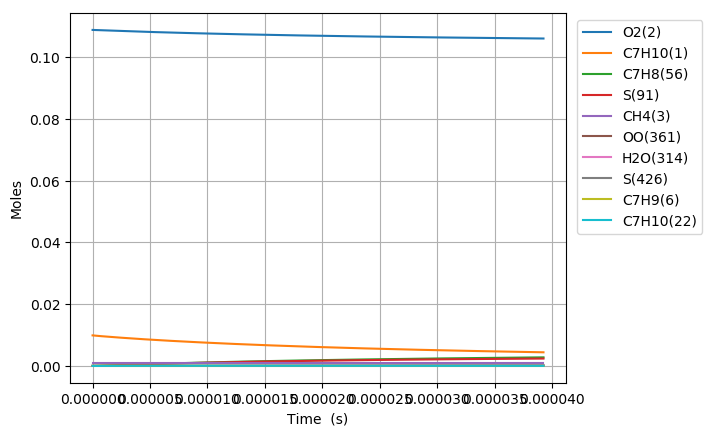

Source data for this figure (header and first rows):
Time (s), Volume (m^3), N2, Ar, He, Ne, C7H10(1), O2(2), CH4(3), C7H10(22), C7H9(6), C7H11(26), S(72), C7H9O2(62), C7H9O2(61), S(86), S(91), S(127), C7H8(56), S(123), C7H8(208), C7H11O(87), OH(D)(150), S(292)
0.0, 0.002157, 0.8813, 0.0, 0.0, 0.0, 0.00989, 0.1088, 0.001, 0.0, 0.0, 0.0, 0.0, 0.0, 0.0, 0.0, 0.0, 0.0, 0.0, 0.0, 0.0, 0.0, 0.0, 0.0
2.1334786584083942e-18, 0.002157, 0.8813, 0.0, 0.0, 0.0, 0.00989, 0.1088, 0.001, 4.9662428052772083e-17, 3.8568566873129222e-16, 3.8568563618383198e-16, 3.6212521626204746e-24, 3.5996361682474882e-24, 2.7801718634293462e-24, 6.7022323549499704e-34, 1.2705880964618214e-38, 1.0173210966039859e-33, 7.4839290258726651e-29, 3.4540853982546004e-39, 7.516078575093336e-43, 5.7148470825506944e-53, 6.8236506953966921e-47, 1.5088529047699302e-58
5.973740243543504e-18, 0.002157, 0.8813, 0.0, 0.0, 0.0, 0.00989, 0.1088, 0.001, 1.3905479854763372e-16, 1.0799198519013189e-15, 1.0799197695814216e-15, 2.1872362774129174e-23, 2.1617083872109517e-23, 1.6792226735653759e-23, 7.9208792518577781e-33, 1.50844223163261e-37, 1.1903327372877457e-32, 4.5202930633308933e-28, 4.0997706830115328e-38, 8.923088334111987e-42, 1.2783856171399512e-51, 1.5264224360060499e-45, 6.2263103749076267e-57
1.3654263413813724e-17, 0.002157, 0.8813, 0.0, 0.0, 0.0, 0.00989, 0.1088, 0.001, 3.1783953953684437e-16, 2.4683881370329003e-15, 2.4683879894433713e-15, 1.0530600856809178e-22, 1.0282775443345724e-22, 8.0847228024831055e-23, 7.7015398935591572e-32, 1.480997598238518e-36, 1.1333456903179443e-31, 2.1763264589018496e-27, 4.0232328246848049e-37, 8.7607407236386111e-41, 2.5258623415525998e-50, 3.0159495425131868e-44, 2.4630547288010124e-55
2.9015309754354163e-17, 0.002157, 0.8813, 0.0, 0.0, 0.0, 0.00989, 0.1088, 0.001, 6.7540902151321522e-16, 5.2453243899521656e-15, 5.2453242414343691e-15, 4.5989898001474814e-22, 4.384629281579461e-22, 3.5308007299209261e-22, 6.6818084935171654e-31, 1.3099257216987265e-35, 9.4482131547888154e-31, 9.5045888231997843e-27, 3.5550463598039127e-36, 7.7487754036385102e-40, 4.4945933974151063e-49, 5.3667069447840529e-43, 8.790383263496721e-54
5.973740243543505e-17, 0.002157, 0.8813, 0.0, 0.0, 0.0, 0.00989, 0.1088, 0.001, 1.3905479854577561e-15, 1.0799195681566389e-14, 1.0799195994484916e-14, 1.9199874950725668e-21, 1.7474431201632209e-21, 1.4740313484271368e-21, 5.4092975828748581e-30, 1.1010716937864185e-34, 7.1187410646044011e-30, 3.9679782549613468e-26, 2.9824305429858979e-35, 6.5133117180485328e-39, 7.5806412743826903e-48, 9.0516880956340935e-42, 2.970014973433265e-52
1.211815877975968e-16, 0.002157, 0.8813, 0.0, 0.0, 0.0, 0.00989, 0.1088, 0.001, 2.820825913314032e-15, 2.1906933784059126e-14, 2.1906936496861338e-14, 7.8437736374932184e-21, 6.5401275009840807e-21, 6.0218300530679742e-21, 4.129181307463092e-29, 9.027254188221503e-34, 4.8270543091099316e-29, 1.6210482201115598e-25, 2.4357183461690021e-34, 5.3400050468701039e-38, 1.24507417197075e-46, 1.4867268847922944e-40, 9.7643855528401629e-51
2.4406995852192034e-16, 0.002157, 0.8813, 0.0, 0.0, 0.0, 0.00989, 0.1088, 0.001, 5.6813817688953617e-15, 4.412239430209755e-14, 4.4122405486724858e-14, 3.1705772983055503e-20, 2.2588764954851129e-20, 2.4340643556794816e-20, 2.9366137368810381e-28, 7.3105096792900144e-33, 2.8951417377979317e-28, 6.5525334003245869e-25, 1.9573586206731541e-33, 4.3244724174386241e-37, 2.0181618771250855e-45, 2.4099978912920384e-39, 3.1668125419611088e-49
4.898466999705674e-16, 0.002157, 0.8813, 0.0, 0.0, 0.0, 0.00989, 0.1088, 0.001, 1.1402493479533135e-14, 8.8553263164959636e-14, 8.8553295406969067e-14, 1.2748740503304825e-19, 6.9967480030577206e-20, 9.7868196019541791e-20, 1.8969844612790167e-27, 5.8841425565028444e-32, 1.526812931976408e-27, 2.6347429978585434e-24, 1.551600345418924e-32, 3.4807085749948496e-36, 3.2496818902469173e-44, 3.881065348153209e-38, 1.02007462809501e-47
9.814001828678613e-16, 0.002157, 0.8813, 0.0, 0.0, 0.0, 0.00989, 0.1088, 0.001, 2.284471689870914e-14, 1.7741482770271545e-13, 1.7741488301012242e-13, 5.112806051335846e-19, 1.9036922800155175e-19, 3.9245955479159215e-19, 1.087193959741328e-26, 4.721667279346632e-31, 7.2156414130947136e-27, 1.0566485181446763e-23, 1.2084141535161758e-31, 2.7930450991091846e-35, 5.2148367141600307e-43, 6.2294514688299594e-37, 3.2742430223450504e-46
1.9645071486624494e-15, 0.002157, 0.8813, 0.0, 0.0, 0.0, 0.00989, 0.1088, 0.001, 4.5729163728662958e-14, 3.5513733956232658e-13, 3.5513728927185696e-13, 2.0477819776273785e-18, 4.5840129460642489e-19, 1.5716000150084864e-18, 5.5146551799368875e-26, 3.7831011659709647e-30, 3.162485556747187e-26, 4.2320966292292461e-23, 9.1422221965451603e-31, 2.2378286211816366e-34, 8.3521408497797552e-42, 9.981711671897363e-36, 1.0488799099607461e-44
3.930721080251626e-15, 0.002157, 0.8813, 0.0, 0.0, 0.0, 0.00989, 0.1088, 0.001, 9.1498057354977844e-14, 7.1057998816399781e-13, 7.1057902605518543e-13, 8.1964064600807706e-18, 1.0111302778835689e-18, 6.2882152883008132e-18, 2.535086887378261e-25, 3.0288157873493812e-29, 1.3262309070779257e-25, 1.6939349346550108e-22, 6.5814328676475733e-30, 1.7916140217479645e-33, 1.3357699692634689e-40, 1.5978468014746205e-34, 3.3551339934038164e-43
7.863148943429978e-15, 0.002157, 0.8813, 0.0, 0.0, 0.0, 0.00989, 0.1088, 0.001, 1.8303584447323666e-13, 1.4214558580036717e-12, 1.4214501969664539e-12, 3.279583720147071e-17, 2.122098067661637e-18, 2.5142826291621466e-17, 1.0929068764381314e-24, 2.4240284888320993e-28, 5.4309588137741206e-25, 6.7778946020700096e-22, 4.3764000727862227e-29, 1.4338207342483893e-32, 2.1328048648783591e-39, 2.5559130224483556e-33, 1.0714751565238781e-41
1.5728004669786683e-14, 0.002157, 0.8813, 0.0, 0.0, 0.0, 0.00989, 0.1088, 0.001, 3.6611141817227034e-13, 2.8431700047842506e-12, 2.8431433306087081e-12, 1.3120098455035169e-16, 4.3449299525186846e-18, 1.0044215723071079e-16, 4.5436813129434831e-24, 1.9396796459582637e-27, 2.1958381935590288e-24, 2.7115583827061788e-21, 2.6072854060104877e-28, 1.1472506512979821e-31, 3.3963528188644777e-38, 4.0849301188334786e-32, 3.4127966361411343e-40
2.3592860396143388e-14, 0.002157, 0.8813, 0.0, 0.0, 0.0, 0.00989, 0.1088, 0.001, 5.4918699133382046e-13, 4.2648466547510496e-12, 4.2647872585118316e-12, 2.7880997664791139e-16, 6.5677444828513056e-18, 2.1323642579989958e-16, 9.7664142667697537e-24, 5.5467243471238457e-27, 4.678271322501254e-24, 5.762277753586519e-21, 6.4035345122543647e-28, 3.2805408758528564e-31, 1.247183440945996e-37, 1.5026466693490317e-31, 1.5551550327464954e-39
3.9322571848856795e-14, 0.002157, 0.8813, 0.0, 0.0, 0.0, 0.00989, 0.1088, 0.001, 9.1533813550698642e-13, 7.1080507251148483e-12, 7.1078783108888166e-12, 7.7082381283642292e-16, 1.1013143840970477e-17, 5.8804718861226821e-16, 2.7299025017006452e-23, 2.5494815761072252e-26, 1.294513828309413e-23, 1.593130688856253e-20, 2.1038357675102728e-27, 1.5076455505205238e-30, 9.5163873105595216e-37, 1.1536310341502428e-30, 2.0079599265300736e-38
5.347931215629887e-14, 0.002157, 0.8813, 0.0, 0.0, 0.0, 0.00989, 0.1088, 0.001, 1.244874163526213e-12, 9.6668143888308453e-12, 9.6665013028509721e-12, 1.3725853221427209e-15, 1.5013815692625212e-17, 1.0453705564763328e-15, 4.8802555527409303e-23, 5.7393966451177014e-26, 2.3040547809187319e-23, 2.8368903753593734e-20, 4.0026862727447231e-27, 3.393687986605464e-30, 2.6109072410621739e-36, 3.1739423440847575e-30, 6.5446483458053258e-38
6.763605246374094e-14, 0.002157, 0.8813, 0.0, 0.0, 0.0, 0.00989, 0.1088, 0.001, 1.574410189707261e-12, 1.2225451687872838e-11, 1.2224956060991035e-11, 2.1425741754574704e-15, 1.901428995049938e-17, 1.6290523206835173e-15, 7.6364402832335591e-23, 1.0848688226502069e-25, 3.5932025492262475e-23, 4.4283922138436663e-20, 6.5204780227913065e-27, 6.4142331175266057e-30, 5.855700547819183e-36, 7.1405952824098189e-30, 1.7266982337478825e-37
8.179279277118301e-14, 0.002157, 0.8813, 0.0, 0.0, 0.0, 0.00989, 0.1088, 0.001, 1.9039462141519548e-12, 1.4783970154088833e-11, 1.4783251918367833e-11, 3.0714576729884753e-15, 2.3014578390157975e-17, 2.3315609802841234e-15, 1.0964847144039816e-22, 1.8134653218909418e-25, 5.1452913709327032e-23, 6.3483585549942251e-20, 9.6221753167161834e-27, 1.072102492885426e-29, 1.1211201345116347e-35, 1.3709851792409997e-29, 3.7593781167702646e-37
1.1010627338606714e-13, 0.002157, 0.8813, 0.0, 0.0, 0.0, 0.00989, 0.1088, 0.001, 2.5630182590816195e-12, 1.9900737619311804e-11, 1.9899481303030232e-11, 5.2915408054092388e-15, 3.1014733904758106e-17, 4.0060319818798198e-15, 1.8926458223612109e-22, 3.8721869863080232e-25, 8.8457181619519735e-23, 1.0937305986016851e-19, 1.7151808175422677e-26, 2.2887660099591427e-29, 2.8815955779159829e-35, 3.5395006818124276e-29, 1.1517518276757144e-36
1.384197540009513e-13, 0.002157, 0.8813, 0.0, 0.0, 0.0, 0.00989, 0.1088, 0.001, 3.2220902975930153e-12, 2.5017070282358351e-11, 2.5015123443068135e-11, 8.0988459454160675e-15, 3.9014209521387856e-17, 6.11528323216194e-15, 2.9002812879383406e-22, 7.0422875285776939e-25, 1.3508229977646697e-22, 1.6740268012732255e-19, 2.6822313039651095e-26, 4.1617752518054959e-29, 6.0689977699080483e-35, 7.4845911137263514e-29, 2.7819248635478533e-36
1.6673323461583543e-13, 0.002157, 0.8813, 0.0, 0.0, 0.0, 0.00989, 0.1088, 0.001, 3.8811623292508086e-12, 3.0132942280991641e-11, 3.0130138603330313e-11, 1.1533106711480632e-14, 4.7012964799347258e-17, 8.6851754759287422e-15, 4.133700250325823e-22, 1.165124913683448e-24, 1.9190051669818671e-22, 2.3839487378393631e-19, 3.8761675174723387e-26, 6.8842139569910843e-29, 1.1418286239867388e-34, 1.4138540559351841e-28, 5.9134892987650099e-36
2.233601958456037e-13, 0.002157, 0.8813, 0.0, 0.0, 0.0, 0.00989, 0.1088, 0.001, 5.1993063716194081e-12, 4.0363301288390074e-11, 4.0358253272782203e-11, 2.0317205514564013e-14, 6.3008309653624558e-17, 1.5209878222638944e-14, 7.2903888067410545e-22, 2.688596810502675e-24, 3.3618252659020833e-22, 4.199910150692345e-19, 6.9462131207336847e-26, 1.5878624676446744e-28, 3.4070020945571711e-34, 4.2667029620466905e-28, 2.3417432627212433e-35
2.79987157075372e-13, 0.002157, 0.8813, 0.0, 0.0, 0.0, 0.00989, 0.1088, 0.001, 6.5174503861457738e-12, 5.0591840953717771e-11, 5.0583822293249451e-11, 3.1646855214981498e-14, 7.9000809611845926e-17, 2.3553827831005992e-14, 1.1363798354277565e-21, 5.1666325126980144e-24, 5.2072096871615202e-22, 6.5423217626856141e-19, 1.0912378709831553e-25, 3.0501115388340984e-28, 7.9047559743646737e-34, 9.9973760390185128e-28, 6.618110586930215e-35
3.366141183051403e-13, 0.002157, 0.8813, 0.0, 0.0, 0.0, 0.00989, 0.1088, 0.001, 7.8355943728160407e-12, 6.0818591840237242e-11, 6.0806845264985295e-11, 4.5522455522228322e-14, 9.4990512465633014e-17, 3.3686460949952814e-14, 1.635407283901989e-21, 8.8282681211305241e-24, 7.4483953493039018e-22, 9.4113585203720656e-19, 1.5759631932941817e-25, 5.2096824569455009e-28, 1.5696872811870671e-33, 2.0035961769933366e-27, 1.5376730327477706e-34
3.9324107953490857e-13, 0.002157, 0.8813, 0.0, 0.0, 0.0, 0.00989, 0.1088, 0.001, 9.1537383316255979e-12, 7.1043585543284319e-11, 7.102732266092693e-11, 6.1943533494812473e-14, 1.1097746762045229e-16, 4.5576182186233184e-14, 2.2261041942081968e-21, 1.3909453854978262e-23, 1.0078390799800715e-21, 1.2807019123045184e-18, 2.1472435373922545e-25, 8.2049479040645422e-28, 2.8053804298907901e-33, 3.6128931194201829e-27, 3.1402232620688362e-34
5.064950019944451e-13, 0.002157, 0.8813, 0.0, 0.0, 0.0, 0.00989, 0.1088, 0.001, 1.179002616565999e-11, 9.1488416371428693e-11, 9.1460643798959798e-11, 1.0241904893877761e-13, 1.42943314615051e-16, 7.4511916383797502e-14, 3.6823957154578663e-21, 2.9205465565740422e-23, 1.6479369835945933e-21, 2.1177941615077578e-18, 3.5438155931272035e-25, 1.7214499425802404e-27, 7.2108826792560027e-33, 9.4484430871729813e-27, 1.0074583187148147e-33
6.197489244539817e-13, 0.002157, 0.8813, 0.0, 0.0, 0.0, 0.00989, 0.1088, 0.001, 1.4426313888242908e-11, 1.1192657916335909e-10, 1.1188379231481474e-10, 1.5306679415410274e-13, 1.7489873483490351e-16, 1.1011530487291813e-13, 5.5050164492831399e-21, 5.2949058930127913e-23, 2.4355772459758465e-21, 3.165452103792276e-18, 5.268870650374413e-25, 3.1185970714985741e-27, 1.5315112725115573e-32, 2.0390759731034284e-26, 2.5439197563281813e-33
7.330028469135183e-13, 0.002157, 0.8813, 0.0, 0.0, 0.0, 0.00989, 0.1088, 0.001, 1.7062601499371714e-11, 1.323583244338185e-10, 1.3229677550239037e-10, 2.1387947533293883e-13, 2.068441200086431e-16, 1.5213583257365035e-13, 7.6937037261468691e-21, 8.7138813636630559e-23, 3.3652164504761609e-21, 4.4236111839380734e-18, 7.3100897557740409e-25, 5.1284294539111654e-27, 2.8737415655001972e-32, 3.8858341905730044e-26, 5.5279944738209202e-33
8.462567693730548e-13, 0.002157, 0.8813, 0.0, 0.0, 0.0, 0.00989, 0.1088, 0.001, 1.9698888999047332e-11, 1.5278389013291629e-10, 1.5269960091064753e-10, 2.8484954361644616e-13, 2.3877984221764877e-16, 2.0033554906843197e-13, 1.0248185691443258e-20, 1.3376191276459804e-22, 4.4315892122479299e-21, 5.8922036921551481e-18, 9.6557718037912012e-25, 7.8663708052030451e-27, 4.936929680432116e-32, 6.7800600574551198e-26, 1.0832298615227618e-32
9.595106918325913e-13, 0.002157, 0.8813, 0.0, 0.0, 0.0, 0.00989, 0.1088, 0.001, 2.2335176387271659e-11, 1.732034976933287e-10, 1.7309227598026602e-10, 3.6596955842747163e-13, 2.7070624771507277e-16, 2.5449302139769375e-13, 1.3168194390079805e-20, 1.9475976694035931e-22, 5.6297956460040665e-21, 7.5711646401480607e-18, 1.2295027905855415e-24, 1.1444773338250518e-26, 7.930106569292272e-32, 1.1062825407026218e-25, 1.9629053358162492e-32
1e-12, 0.002157, 0.8813, 0.0, 0.0, 0.0, 0.00989, 0.1088, 0.001, 2.3277673098190245e-11, 1.8050228824202015e-10, 1.8038038123796532e-10, 3.9743230996866241e-13, 2.8211803126209565e-16, 2.7525974037032408e-13, 1.4300773164634622e-20, 2.2042441930629605e-22, 6.0892537422884801e-21, 8.2224451551507437e-18, 1.330781935807939e-24, 1.2949342205988423e-26, 9.2676387098348388e-32, 1.3001892850533223e-25, 2.3897215832819303e-32
1.1860185367516645e-12, 0.002157, 0.8813, 0.0, 0.0, 0.0, 0.00989, 0.1088, 0.001, 2.760775082936601e-11, 2.1402567913007095e-10, 2.138472038902623e-10, 5.5863064133487271e-13, 3.3453242322349332e-16, 3.7984050048350515e-13, 2.0103755315785659e-20, 3.6761295114784386e-22, 8.4031057243346736e-21, 1.1559959543091195e-17, 1.8412919622197005e-24, 2.1568798871306586e-26, 1.7602268806364313e-31, 2.5344313392697275e-25, 5.4020298646053185e-32
1.3768335907856896e-12, 0.002157, 0.8813, 0.0, 0.0, 0.0, 0.00989, 0.1088, 0.001, 3.204947998476151e-11, 2.4839849437627904e-10, 2.4814858304636258e-10, 7.5237519066778511e-13, 3.8827490195306316e-16, 5.0209837499233396e-13, 2.7078757106526154e-20, 5.7520653374096519e-22, 1.1108110006253269e-20, 1.5572719731811137e-17, 2.4388007486612988e-24, 3.370483280086996e-26, 3.0745005540774188e-31, 4.5427496630818293e-25, 1.1010362340225079e-31
1.5676486448197147e-12, 0.002157, 0.8813, 0.0, 0.0, 0.0, 0.00989, 0.1088, 0.001, 3.6491208823781722e-11, 2.8275703593022311e-10, 2.82421244259606e-10, 9.7483657103432343e-13, 4.4199506098145546e-16, 6.3862885151365714e-13, 3.508792882231461e-20, 8.4939951223387647e-22, 1.4128939505646981e-20, 2.0181918087628912e-17, 3.1066658955061335e-24, 4.9706869463961714e-26, 4.9776212281109247e-31, 7.5398688357863568e-25, 2.0397552463991265e-31
1.7584636988537398e-12, 0.002157, 0.8813, 0.0, 0.0, 0.0, 0.00989, 0.1088, 0.001, 4.0932937346426701e-11, 3.1710215833356269e-10, 3.1666522208747388e-10, 1.2259802254057142e-12, 4.9569423655112004e-16, 7.8857738726817614e-13, 4.4130025972078388e-20, 1.1995947856584404e-21, 1.7446684835224738e-20, 2.5387317689685414e-17, 3.8406852280092212e-24, 7.0109720388029767e-26, 7.6017242889161159e-31, 1.1792881276043868e-24, 3.5102705259285098e-31
2.0381781945945216e-12, 0.002157, 0.8813, 0.0, 0.0, 0.0, 0.00989, 0.1088, 0.001, 4.7444036541976515e-11, 3.6742585562898755e-10, 3.6681146798950809e-10, 1.645897337422106e-12, 5.7437617823720262e-16, 1.0309690480568781e-12, 5.9249055014859638e-20, 1.8700524564157559e-21, 2.2809866183131966e-20, 3.4094971378100357e-17, 5.028040593098167e-24, 1.0908897813090974e-25, 1.3040827825509282e-30, 2.0916409161346975e-24, 7.0245287420167533e-31
2.3178926903353036e-12, 0.002157, 0.8813, 0.0, 0.0, 0.0, 0.00989, 0.1088, 0.001, 5.395513505768544e-11, 4.1772478149382354e-10, 4.1689626058139849e-10, 2.1272653738075592e-12, 6.530193849607326e-16, 1.298129788921327e-12, 7.6581096272480354e-20, 2.7540393059362795e-21, 2.8721139609470005e-20, 4.4082642840027022e-17, 6.337565280969089e-24, 1.6035643515841163e-25, 2.0780216904343146e-30, 3.43953039395398e-24, 1.2806263955328303e-30
2.5976071860760856e-12, 0.002157, 0.8813, 0.0, 0.0, 0.0, 0.00989, 0.1088, 0.001, 6.0466232893553438e-11, 4.6800107489038065e-10, 4.6691970822174535e-10, 2.6699759773730701e-12, 7.3162720140618325e-16, 1.5879206447477688e-12, 9.6122247512626023e-20, 3.8816232115047775e-21, 3.5133173932327435e-20, 5.5349740488539802e-17, 7.7587410296492618e-24, 2.25592179948341e-25, 3.1290729570239883e-30, 5.3356286790580395e-24, 2.1732770735769241e-30
2.8773216818168676e-12, 0.002157, 0.8813, 0.0, 0.0, 0.0, 0.00989, 0.1088, 0.001, 6.697733004958111e-11, 5.1825668657161364e-10, 5.1688191903655208e-10, 3.2739210235238167e-12, 8.1020267795600819e-16, 1.8983908600272882e-12, 1.1786861487932122e-19, 5.2830227670850384e-21, 4.2002802686172337e-20, 6.7895724254781761e-17, 9.2819750867393408e-24, 3.064731916035265e-25, 4.5055761554748564e-30, 7.9021279785220634e-24, 3.4845885027561868e-30
3.1570361775576496e-12, 0.002157, 0.8813, 0.0, 0.0, 0.0, 0.00989, 0.1088, 0.001, 7.3488426525768617e-11, 5.6849340005083202e-10, 5.667830009691e-10, 3.9389925703810378e-12, 8.8874860348087512e-16, 2.227756919113578e-12, 1.4181631109668491e-19, 6.9886456807829684e-21, 4.929056010180928e-20, 8.172010174844474e-17, 1.0898497089878342e-23, 4.0467570369446581e-25, 6.2568251909594515e-30, 1.1269953919765346e-23, 5.3356877545736466e-30
3.4367506732984316e-12, 0.002157, 0.8813, 0.0, 0.0, 0.0, 0.00989, 0.1088, 0.001, 7.9999522322116309e-11, 6.187128450889858e-10, 6.1662306176844605e-10, 4.6650828702883205e-12, 9.672675264296604e-16, 2.5743890589233447e-12, 1.6796145588330226e-19, 9.0290679555722608e-21, 5.6960382658392671e-20, 9.6822423179602766e-17, 1.2600292753923938e-23, 5.2187409915760199e-25, 8.4328592241349918e-30, 1.557791380583293e-23, 7.8648732844128817e-30
3.716465169039213e-12, 0.002157, 0.8813, 0.0, 0.0, 0.0, 0.00989, 0.1088, 0.001, 8.6510617438624379e-11, 6.6891650957769593e-10, 6.6640220900451441e-10, 5.4520843547172665e-12, 1.0457617734108826e-15, 2.9367993858880578e-12, 1.9630017540863731e-19, 1.1435048668443644e-20, 6.4979346134435954e-20, 1.1320227890773577e-16, 1.4380045435960393e-23, 6.5974184613388726e-25, 1.1084373261308842e-29, 2.0972197593809647e-23, 1.1227854161750263e-29
3.996179664779995e-12, 0.002157, 0.8813, 0.0, 0.0, 0.0, 0.00989, 0.1088, 0.001, 9.3021711875292931e-11, 7.1910575665080716e-10, 7.1612055006414018e-10, 6.2998896382256433e-12, 1.1242334759499582e-15, 3.3136247643788455e-12, 2.2682860243557737e-19, 1.4237527145712268e-20, 7.3317286961583371e-20, 1.3085929459622438e-16, 1.6231051975488389e-23, 8.1995146319201916e-25, 1.4262591925616475e-29, 2.7605477106385573e-23, 1.5598044927675655e-29
4.555608656261559e-12, 0.002157, 0.8813, 0.0, 0.0, 0.0, 0.00989, 0.1088, 0.001, 1.0604389870911139e-10, 8.1944586236137179e-10, 8.15375242257354e-10, 8.1774830047439928e-12, 1.2811168532182229e-15, 4.1056568584381408e-12, 2.9443914404294785e-19, 2.1156606860202531e-20, 9.0842473747452251e-20, 1.7000347381420856e-16, 2.0122909014543496e-23, 1.2140802685291266e-24, 2.2406481766287173e-29, 4.5230103063171538e-23, 2.8142686929843608e-29
5.115037647743123e-12, 0.002157, 0.8813, 0.0, 0.0, 0.0, 0.00989, 0.1088, 0.001, 1.1906608282357225e-10, 9.1974191922991661e-10, 9.1438799363627152e-10, 1.0297007692735951e-11, 1.4379313515248086e-15, 4.9417283204187487e-12, 3.7076227988825482e-19, 3.0037277916357583e-20, 1.0934216699961657e-19, 2.1425256880186914e-16, 2.4232801640874411e-23, 1.7176160319865633e-24, 3.3282905518732475e-29, 6.9783879325176084e-23, 4.7245338411117802e-29
5.6011066822163885e-12, 0.002157, 0.8813, 0.0, 0.0, 0.0, 0.00989, 0.1088, 0.001, 1.3038061839556085e-10, 1.006855706916302e-09, 1.0002210736636759e-09, 1.2334353087689294e-11, 1.5741351545218192e-15, 5.6982376924419644e-12, 4.4412678754063761e-19, 3.9542924529809629e-20, 1.2608143010472797e-19, 2.5684224461214661e-16, 2.79528382951344e-23, 2.2543039141414191e-24, 4.5281005346873879e-29, 9.7835449105410781e-23, 7.0741831173298837e-29
6.087175716689654e-12, 0.002157, 0.8813, 0.0, 0.0, 0.0, 0.00989, 0.1088, 0.001, 1.4169515191462928e-10, 1.0939457473564329e-09, 1.0858727062353794e-09, 1.45531387874677e-11, 1.7103018240612459e-15, 6.4784871460517819e-12, 5.2402544606162264e-19, 5.0889032129638629e-20, 1.4334601553187463e-19, 3.0328319350507731e-16, 3.1790728495428692e-23, 2.8923927994121416e-24, 5.9944054169202097e-29, 1.3314417045992143e-22, 1.0223955639000707e-28
6.573244751162919e-12, 0.002157, 0.8813, 0.0, 0.0, 0.0, 0.00989, 0.1088, 0.001, 1.5300968338077794e-10, 1.1810154782420514e-09, 1.1713434468366716e-09, 1.6952809313958262e-11, 1.846436735643779e-15, 7.2790389850334212e-12, 6.1043825119803633e-19, 6.4245253657485479e-20, 1.6105985367905608e-19, 3.5357449529363096e-16, 3.5729567537476535e-23, 3.640611856264359e-24, 7.7556459493105859e-29, 1.7670262784395684e-22, 1.4342579072642978e-28
7.059313785636185e-12, 0.002157, 0.8813, 0.0, 0.0, 0.0, 0.00989, 0.1088, 0.001, 1.6432421279400714e-10, 1.2680678668579515e-09, 1.256633849254087e-09, 1.9532810887777075e-11, 1.9825445291971526e-15, 8.096925920738674e-12, 7.0334525987247935e-19, 7.9782777855257976e-20, 1.7915728415850294e-19, 4.0771536261611194e-16, 3.9754763924871872e-23, 4.507681773426017e-24, 9.8405258080497257e-29, 2.2952758697945849e-22, 1.9615998839619411e-28
7.54538282010945e-12, 0.002157, 0.8813, 0.0, 0.0, 0.0, 0.00989, 0.1088, 0.001, 1.7563874015431721e-10, 1.3551054472979391e-09, 1.3417444655753828e-09, 2.2292591428291181e-11, 2.1186291672705015e-15, 8.9296138560767791e-12, 8.0272659018412389e-19, 9.7674317352313837e-20, 1.9758223227801572e-19, 4.6570513033186808e-16, 4.3853856365298415e-23, 5.5023147203752669e-24, 1.2278023005523275e-28, 2.9265803988790355e-22, 2.6247485815109705e-28
8.031451854582716e-12, 0.002157, 0.8813, 0.0, 0.0, 0.0, 0.00989, 0.1088, 0.001, 1.8695326546170846e-10, 1.4421303652393994e-09, 1.4266758461954165e-09, 2.5231600547742196e-11, 2.2546940050482188e-15, 9.7749571108895978e-12, 9.0856242119707781e-19, 1.1809409949635135e-19, 2.1628721826466908e-19, 5.2754324297032893e-16, 4.8016293581379002e-23, 6.6332145491404088e-24, 1.5097388464360951e-28, 3.671528857723113e-22, 3.4457767056780701e-28
8.709325519727959e-12, 0.002157, 0.8813, 0.0, 0.0, 0.0, 0.00989, 0.1088, 0.001, 2.0273254068672485e-10, 1.5634779259110886e-09, 1.5448232178566395e-09, 2.9628586070000007e-11, 2.4444228352544564e-15, 1.0971574243339948e-11, 1.066901614124041e-18, 1.5112546659661491e-19, 2.4276489028561821e-19, 6.2020784746924662e-16, 5.3910132687726314e-23, 8.4543336433062211e-24, 1.9722714754078211e-28, 4.920519366199552e-22, 4.8997827592775683e-28
9.387199184873201e-12, 0.002157, 0.8813, 0.0, 0.0, 0.0, 0.00989, 0.1088, 0.001, 2.1851181191898127e-10, 1.684808539845835e-09, 1.6626245403359465e-09, 3.4371606954681589e-11, 2.6341251659104194e-15, 1.2185124140173789e-11, 1.237702466361664e-18, 1.8989756443039991e-19, 2.6961725179843391e-19, 7.2035524147469638e-16, 5.9889402307085022e-23, 1.0580954904103754e-23, 2.5229046315176041e-28, 6.4410361912835087e-22, 6.7779454531526469e-28
1e-11, 0.002157, 0.8813, 0.0, 0.0, 0.0, 0.00989, 0.1088, 0.001, 2.3277634001779023e-10, 1.7944801513268747e-09, 1.7688208763332654e-09, 3.8955891761024652e-11, 2.8055984600022995e-15, 1.3293971013578079e-11, 1.4027875776612947e-18, 2.3029394111288796e-19, 2.9415284847458108e-19, 8.17328059560296e-16, 6.5354539821770507e-23, 1.27859556053432e-23, 3.1033154246452845e-28, 8.0742520424831503e-22, 8.9050753053190434e-28
1.0065072850018443e-11, 0.002157, 0.8813, 0.0, 0.0, 0.0, 0.00989, 0.1088, 0.001, 2.3429107915847874e-10, 1.8061255250319625e-09, 1.7800812901774012e-09, 3.9459186676731368e-11, 2.8238061853363611e-15, 1.3412288808829048e-11, 1.4209118042918437e-18, 2.3489748494068116e-19, 2.9677088201258653e-19, 8.2798462878179588e-16, 6.5937786385314719e-23, 1.3036612223508496e-23, 3.169821619854299e-28, 8.2630773468230233e-22, 9.1575246595351843e-28
1.0742946515163686e-11, 0.002157, 0.8813, 0.0, 0.0, 0.0, 0.00989, 0.1088, 0.001, 2.5007034240521815e-10, 1.9274315373590105e-09, 1.8971949376210358e-09, 4.4889855015032159e-11, 3.0134700465318437e-15, 1.4650412356396009e-11, 1.6164766813181839e-18, 2.8661785756383073e-19, 3.2416701112877593e-19, 9.430954022634302e-16, 7.2042224730302011e-23, 1.5844811783387677e-23, 3.9213014315431925e-28, 1.0416975934186671e-21, 1.2122670008432447e-27
1.1420820180308928e-11, 0.002157, 0.8813, 0.0, 0.0, 0.0, 0.00989, 0.1088, 0.001, 2.6584960165920054e-10, 2.0487287237308173e-09, 2.0139669466354293e-09, 5.0662148019825802e-11, 3.2031201065978285e-15, 1.589734787633123e-11, 1.8243443766927419e-18, 3.4555679366278631e-19, 3.5175813223655842e-19, 1.0656871010513044e-15, 7.8192160093908646e-23, 1.9029032847601811e-23, 4.7857177526436912e-28, 1.2933320948675824e-21, 1.5764502852129027e-27
1.209869384545417e-11, 0.002157, 0.8813, 0.0, 0.0, 0.0, 0.00989, 0.1088, 0.001, 2.8162885692042677e-10, 2.1700188107727999e-09, 2.130398774940783e-09, 5.6774607989639814e-11, 3.3927590654483547e-15, 1.7151368741062194e-11, 2.0444623946850196e-18, 4.1221782859920252e-19, 3.7950603839033185e-19, 1.1957593855944681e-15, 8.4379101899854004e-23, 2.2612728041529125e-23, 5.7715379425940602e-28, 1.5842911141912987e-21, 2.0181195739560973e-27
1.2776567510599413e-11, 0.002157, 0.8813, 0.0, 0.0, 0.0, 0.00989, 0.1088, 0.001, 2.9740810818889763e-10, 2.2913031786899327e-09, 2.2464918740330506e-09, 6.3225783447159027e-11, 3.5823890813018433e-15, 1.8411094743912117e-11, 2.2767784637130322e-18, 4.8710988027807629e-19, 4.0738018827226251e-19, 1.3333120170200649e-15, 9.0596263050897667e-23, 2.6619323774519097e-23, 6.8873221845546898e-28, 1.917671686010233e-21, 2.5478033481797871e-27
... 569 more rows
